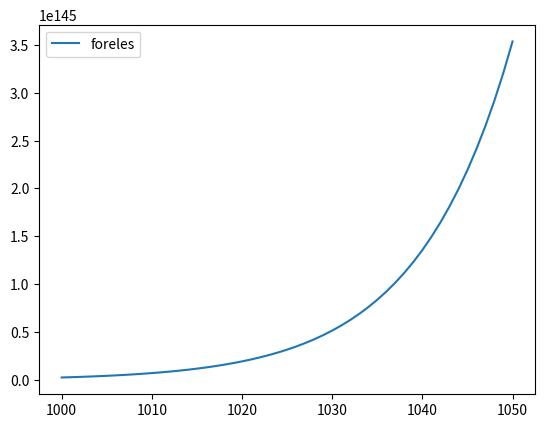

Reproduce this figure in Python.
import matplotlib.pyplot as plt
import numpy as np
"""

N_ = 30000
q = np.linspace(100,N_,N_-100+1)
print(q)

N = 100
omega = ((q+N)/q)**q * ((q+N)/N)**N


#S = q*np.log(N)
#S = N*np.log(q)

#plt.plot(q,np.log(omega))
#plt.plot(q,S)
#plt.show()
"""

N_ = 50
N = 100
q = np.linspace(1,N_,N_)

omega_low = (N*np.exp(1)/q)**q
omega_low_approx = N**q

#plt.plot(q,np.log(omega_low),label="foreles")
#plt.plot(q,np.log(omega_low_approx),label="Approx")
#plt.legend()
#plt.show()

N_ = 1000
q = np.linspace(N_,N_+50,51)
omega_high_approx = q**N

from scipy.constants import k
omega_high = (q*np.exp(1)/N)**N


plt.plot(q,omega_high,label="foreles")
#plt.plot(q,omega_high_approx,label="Approx")
plt.legend()
plt.show()
